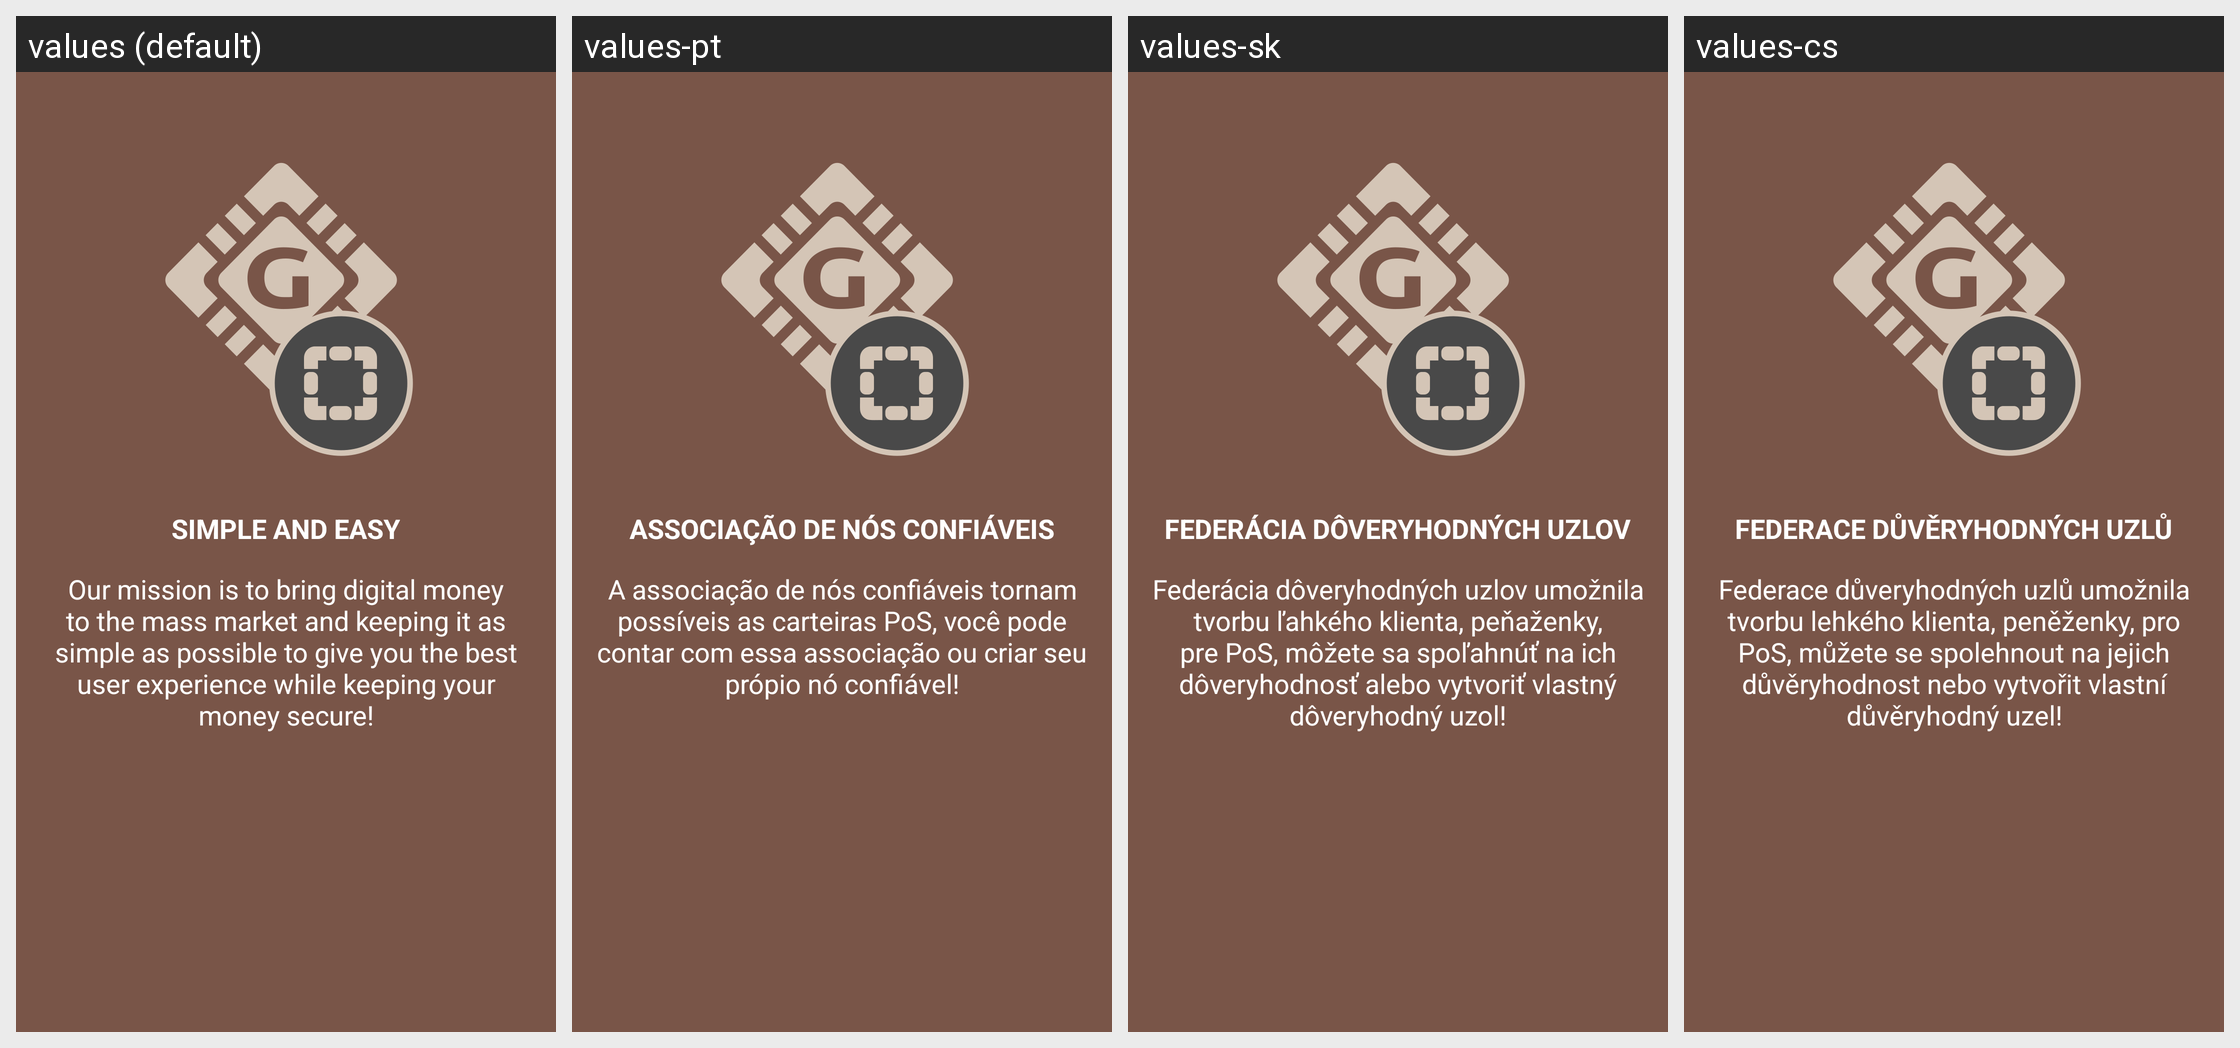

For this localized Android screen grid, give each drawn string resource with its value in every locale shown.
Android screen res/layout/tutorial_slide4.xml rendered under 4 locales, left to right: values (default), values-pt, values-sk, values-cs. Device: Nexus 5 (rendered at 1080×1920; each locale shown at half size, 540×960, under a caption strip naming it); theme AppTheme.
Other locales in the repository, not shown: values-de, values-es, values-fi, values-fr, values-ko, values-nl.
Strings drawn on this screen, with the default value and each locale's value (text and hints the layout hard-codes, and strings that could not be matched under every locale, appear in the picture but are not listed):

title_slide4
  values: Simple and Easy
  values-pt: Associação de nós confiáveis
  values-sk: Federácia dôveryhodných uzlov
  values-cs: Federace důvěryhodných uzlů

desc_slide4
  values: Our mission is to bring digital money to the mass market and keeping it as simple as possible to give you the best user experience while keeping your money secure!
  values-pt: A associação de nós confiáveis tornam possíveis as carteiras PoS, você pode contar com essa associação ou criar seu própio nó confiável!
  values-sk: Federácia dôveryhodných uzlov umožnila tvorbu ľahkého klienta, peňaženky, pre PoS, môžete sa spoľahnúť na ich dôveryhodnosť alebo vytvoriť vlastný dôveryhodný uzol!
  values-cs: Federace důveryhodných uzlů umožnila tvorbu lehkého klienta, peněženky, pro PoS, můžete se spolehnout na jejich důvěryhodnost nebo vytvořit vlastní důvěryhodný uzel!
